Run: headless pygame with SDL's dummy video driver; simulated clock (each Clock.tick advances the game by its frame time, no real sleeping); random seed 0; keys injected as events and as key.get_pressed() state; no mouse input.
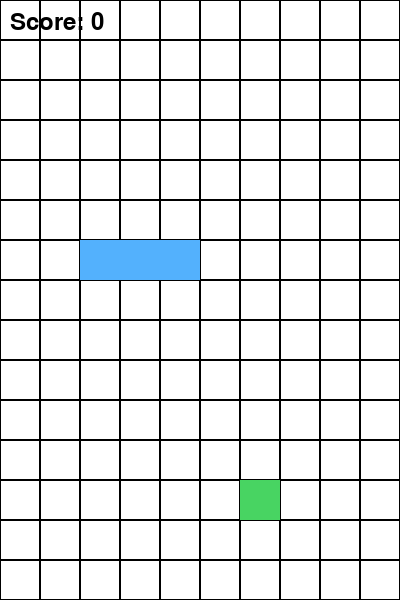
Frame 1 of 4 · flips 1–60 · no input
Frame 2 of 4 · flips 61–180 · tapped SPACE, RETURN · held RIGHT (→), D · screen unchanged from frame 1, image omitted
Frame 3 of 4 · flips 181–300 · held DOWN (↓), S · screen unchanged from frame 2, image omitted
Frame 4 of 4 · flips 301–420 · held LEFT (←), A, UP (↑), W · screen unchanged from frame 3, image omitted

The pygame program that drew these frames:

import pygame
import sys
import random

class Block:
    def __init__(self, x_pos, y_pos):
        self.x = x_pos
        self.y = y_pos

class Food:
    def __init__(self):
        x = random.randint(0, NB_COL - 1)
        y = random.randint(0, NB_ROW - 1)
        self.block = Block(x, y)

    def draw_food(self, screen):
        rect = pygame.Rect(self.block.x * CELL_SIZE, self.block.y * CELL_SIZE, CELL_SIZE, CELL_SIZE)
        pygame.draw.rect(screen, (72, 212, 98), rect)

class Snake:
    def __init__(self):
        self.body = [Block(2, 6), Block(3, 6), Block(4, 6)]
        self.direction = "RIGHT"

    def draw_snake(self, screen):
        for block in self.body:
            x_coord = block.x * CELL_SIZE
            y_coord = block.y * CELL_SIZE
            block_rect = pygame.Rect(x_coord, y_coord, CELL_SIZE, CELL_SIZE)
            pygame.draw.rect(screen, (83, 177, 253), block_rect)

    def move_snake(self):
        snake_block_count = len(self.body)
        old_head = self.body[snake_block_count - 1]

        if self.direction == "RIGHT":
            new_head = Block(old_head.x + 1, old_head.y)
        elif self.direction == "LEFT":
            new_head = Block(old_head.x - 1, old_head.y)
        elif self.direction == "TOP":
            new_head = Block(old_head.x, old_head.y - 1)
        else:
            new_head = Block(old_head.x, old_head.y + 1)

        self.body.append(new_head)
        self.body.pop(0)

    def check_collision(self):
        head = self.body[-1]
        # Wall collision
        if (head.x >= NB_COL or head.x < 0 or head.y >= NB_ROW or head.y < 0):
            return True
        # Self collision
        for block in self.body[:-1]:
            if block.x == head.x and block.y == head.y:
                return True
        return False

    def check_food_collision(self, food):
        head = self.body[-1]
        if head.x == food.block.x and head.y == food.block.y:
            self.body.insert(0, Block(-1, -1))  # Add dummy block that will be removed
            return True
        return False

class Game:
    def __init__(self):
        self.snake = Snake()
        self.food = Food()
        self.score = 0

    def update(self):
        self.snake.move_snake()
        if self.snake.check_collision():
            self.game_over()
        if self.snake.check_food_collision(self.food):
            self.score += 1
            self.food = Food()

    def draw(self, screen):
        self.snake.draw_snake(screen)
        self.food.draw_food(screen)
        # Draw score
        font = pygame.font.SysFont(None, 36)
        score_text = font.render(f'Score: {self.score}', True, (0, 0, 0))
        screen.blit(score_text, (10, 10))

    def game_over(self):
        global game_on
        game_on = False

pygame.init()

NB_COL = 10
NB_ROW = 15
CELL_SIZE = 40

pygame.display.set_caption("Snake Game - Sidiki")
screen = pygame.display.set_mode(size=(NB_COL * CELL_SIZE, NB_ROW * CELL_SIZE))
timer = pygame.time.Clock()

game_on = True
game = Game()

SCREEN_UPDATE = pygame.USEREVENT
pygame.time.set_timer(SCREEN_UPDATE, 400)

def show_grid():
    for i in range(0, NB_COL):
        for j in range(0, NB_ROW):
            rect = pygame.Rect(i * CELL_SIZE, j * CELL_SIZE, CELL_SIZE, CELL_SIZE)
            pygame.draw.rect(screen, (0, 0, 0), rect, width=1)

while game_on:
    for event in pygame.event.get():
        if event.type == pygame.QUIT:
            game_on = False
            sys.exit()
        if event.type == SCREEN_UPDATE:
            game.update()

        if event.type == pygame.KEYDOWN:
            if event.key == pygame.K_UP:
                if game.snake.direction != "DOWN":
                    game.snake.direction = "TOP"
            elif event.key == pygame.K_DOWN:
                if game.snake.direction != "TOP":
                    game.snake.direction = "DOWN"
            elif event.key == pygame.K_LEFT:
                if game.snake.direction != "RIGHT":
                    game.snake.direction = "LEFT"
            elif event.key == pygame.K_RIGHT:
                if game.snake.direction != "LEFT":
                    game.snake.direction = "RIGHT"

    screen.fill((255, 255, 255))
    show_grid()
    game.draw(screen)
    pygame.display.update()
    timer.tick(60)

pygame.quit()
